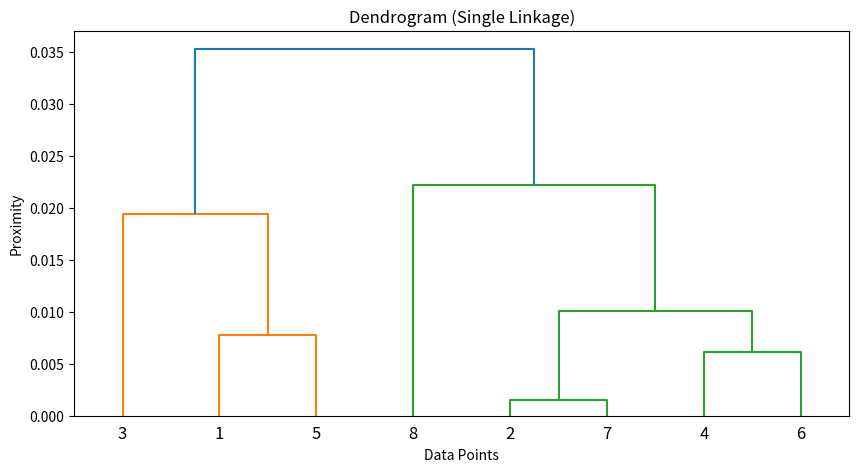
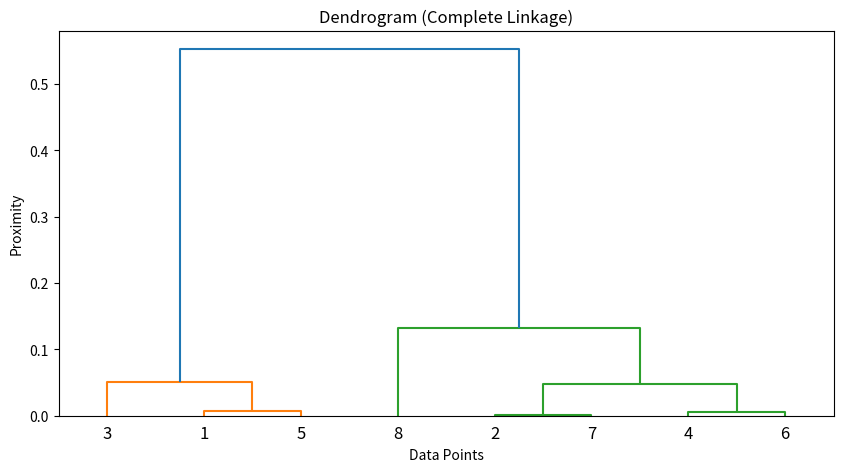

The script that saved these images, in order:
import numpy as np
import pandas as pd
import matplotlib.pyplot as plt
from scipy.cluster.hierarchy import linkage, dendrogram
from scipy.spatial.distance import pdist, squareform

# Data
X = np.array([[1, 5], [3, 4], [0, 2], [5, 4], [2, 6], [3, 3], [2, 3], [4, 2]])

# D(X)
D = X

# Function to compute the proximity matrix using dc(x, y) = 1 - cos(theta_xy)
def proximity_matrix(X):
    n = X.shape[0]
    P = np.zeros((n, n))  # Initialize proximity matrix
    for i in range(n):
        for j in range(n):
            if i != j:
                # Compute cosine similarity and transform to proximity
                cos_theta = np.dot(X[i], X[j]) / (np.linalg.norm(X[i]) * np.linalg.norm(X[j]))
                P[i, j] = 1 - cos_theta
    return P

# P(X)
P = proximity_matrix(X)

# Convert matrices to pandas DataFrames for better formatting

P_df = pd.DataFrame(P, index=[f"Point {i+1}" for i in range(X.shape[0])],
                    columns=[f"Point {i+1}" for i in range(X.shape[0])])

# Print the matrices in a nicely formatted way
print("\nD(X) - Distance Matrix:")
print(D) 

print("\nP(X) - Proximity Matrix:")
print(P_df.round(3))  # Round to 3 decimal places for better readability


# Extract all values from P and their corresponding indices
values = P.flatten()
indices = np.unravel_index(np.argsort(-values), P.shape)  # Sort in descending order

# Pair sorted values with their indices
sorted_values = values[np.argsort(-values)]
sorted_indices = list(zip(indices[0], indices[1]))
# Display the sorted values and their indices
print("\nValues in P from highest to lowest:")
for value, (i, j) in zip(sorted_values, sorted_indices):
    print(f"Value: {value:.3f}, Index: ({i+1}, {j+1})")



# Convert the proximity matrix to a condensed form
P_condensed = squareform(P)

# Hierarchical Clustering with Single Linkage
linkage_matrix_single = linkage(P_condensed, method='single')

# Plot dendrogram for Single Linkage
plt.figure(figsize=(10, 5))
dendrogram(linkage_matrix_single, labels=np.arange(1, X.shape[0] + 1))
plt.title('Dendrogram (Single Linkage)')
plt.xlabel('Data Points')
plt.ylabel('Proximity')
plt.show()

# Hierarchical Clustering with Complete Linkage
linkage_matrix_complete = linkage(P_condensed, method='complete')

# Plot dendrogram for Complete Linkage
plt.figure(figsize=(10, 5))
dendrogram(linkage_matrix_complete, labels=np.arange(1, X.shape[0] + 1))
plt.title('Dendrogram (Complete Linkage)')
plt.xlabel('Data Points')
plt.ylabel('Proximity')
plt.show()